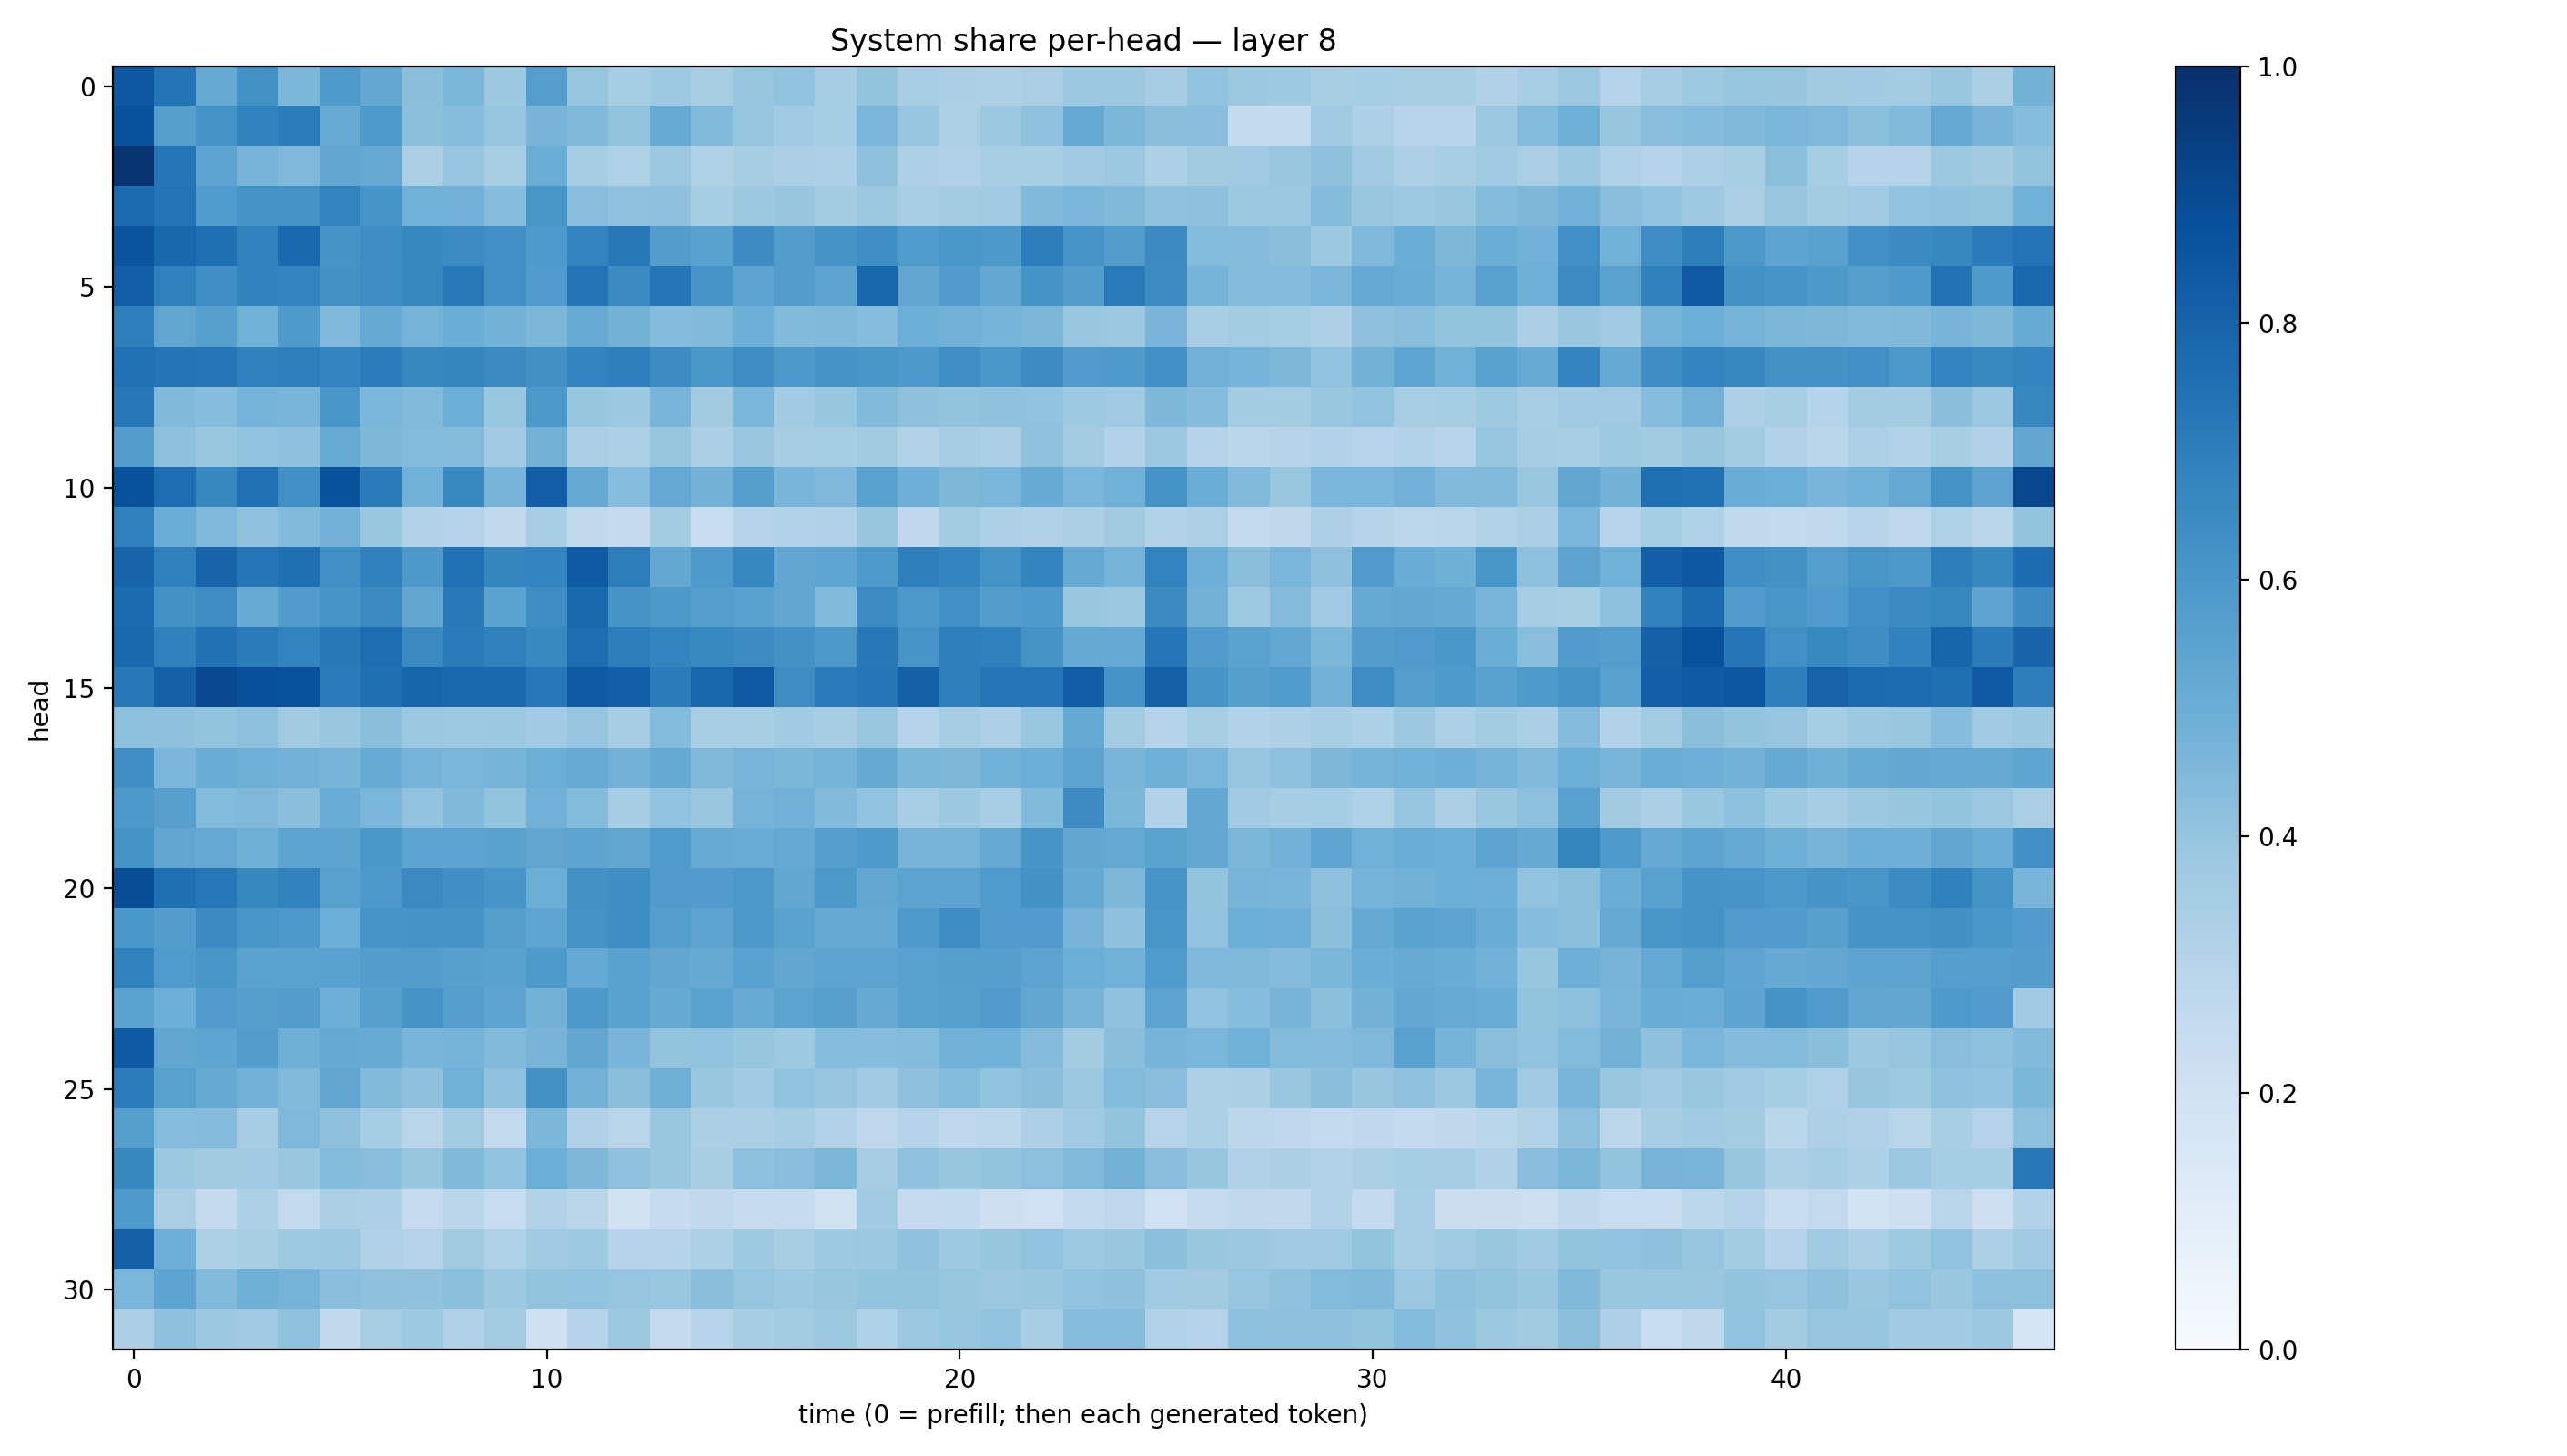

The table this chart was drawn from, first rows:
0.84554696, 0.7367935, 0.5169813, 0.62219447, 0.45723528, 0.5863648, 0.5244985, 0.42403328, 0.4583368, 0.37697527, 0.569488, 0.39635995, 0.35181856, 0.37235108, 0.34327537, 0.39082846, 0.40482402, 0.34849548, 0.40195936, 0.34543324, 0.33394724, 0.3270769, 0.33839047, 0.37567306
0.8679, 0.5654, 0.6114, 0.6818, 0.7037, 0.5115, 0.5867, 0.4218, 0.4315, 0.3982, 0.4718, 0.4481, 0.3988, 0.5105, 0.4433, 0.3952, 0.3664, 0.3528, 0.4642, 0.3951, 0.3287, 0.3763, 0.4083, 0.5233
0.9829, 0.733, 0.5435, 0.471, 0.4506, 0.5291, 0.513, 0.3368, 0.3956, 0.3425, 0.5037, 0.3482, 0.3221, 0.3758, 0.3207, 0.349, 0.3329, 0.3301, 0.4132, 0.3257, 0.3169, 0.342, 0.3424, 0.3648
0.7766, 0.7387, 0.5832, 0.6206, 0.6107, 0.679, 0.6083, 0.4851, 0.4808, 0.4317, 0.6044, 0.4265, 0.4081, 0.4119, 0.354, 0.3775, 0.3937, 0.3573, 0.3782, 0.3469, 0.3574, 0.3693, 0.4469, 0.4648
0.8618, 0.7862, 0.7548, 0.6822, 0.7775, 0.616, 0.6392, 0.6612, 0.6475, 0.6303, 0.5861, 0.6768, 0.7195, 0.5737, 0.5545, 0.6482, 0.5725, 0.6108, 0.6345, 0.5829, 0.5989, 0.5959, 0.7024, 0.6078
0.8177, 0.6891, 0.6335, 0.6826, 0.6736, 0.6234, 0.6435, 0.6625, 0.7175, 0.631, 0.5771, 0.741, 0.6507, 0.7296, 0.6089, 0.5403, 0.5721, 0.5464, 0.7897, 0.5317, 0.582, 0.5245, 0.6149, 0.5717
0.6914, 0.5351, 0.5621, 0.4883, 0.5861, 0.4494, 0.5193, 0.474, 0.5038, 0.4785, 0.4588, 0.5087, 0.4793, 0.4362, 0.444, 0.4956, 0.4443, 0.4491, 0.433, 0.4971, 0.4826, 0.4743, 0.4597, 0.3901
0.7487, 0.7355, 0.7298, 0.6886, 0.6939, 0.6732, 0.7034, 0.6635, 0.6697, 0.6556, 0.6261, 0.6768, 0.6951, 0.6467, 0.6002, 0.6431, 0.5933, 0.6131, 0.6052, 0.5901, 0.6348, 0.5997, 0.646, 0.5781
0.7222, 0.4484, 0.4323, 0.4764, 0.4683, 0.6042, 0.4643, 0.4444, 0.4989, 0.3865, 0.5949, 0.3921, 0.3766, 0.4665, 0.3595, 0.4626, 0.364, 0.3942, 0.4432, 0.4103, 0.4, 0.4076, 0.4059, 0.3718
0.5724, 0.4115, 0.3887, 0.4026, 0.4136, 0.5082, 0.455, 0.4397, 0.4366, 0.3667, 0.4801, 0.3381, 0.3312, 0.3932, 0.338, 0.3897, 0.3496, 0.352, 0.3619, 0.3096, 0.3485, 0.3329, 0.4095, 0.3581
0.8687, 0.7642, 0.664, 0.7533, 0.6299, 0.8704, 0.7082, 0.4844, 0.6571, 0.4707, 0.8181, 0.5176, 0.4302, 0.5234, 0.4774, 0.5638, 0.4681, 0.4498, 0.5522, 0.4959, 0.4565, 0.4635, 0.5097, 0.4643
0.6901, 0.5019, 0.4513, 0.4075, 0.443, 0.4829, 0.3872, 0.3162, 0.3085, 0.262, 0.346, 0.2618, 0.2504, 0.3582, 0.2396, 0.3054, 0.3154, 0.3183, 0.392, 0.2662, 0.3591, 0.329, 0.319, 0.3357
0.7991, 0.6913, 0.8007, 0.7325, 0.7553, 0.6326, 0.6841, 0.5914, 0.7499, 0.6717, 0.6751, 0.834, 0.7029, 0.5245, 0.5897, 0.6666, 0.5285, 0.5376, 0.5875, 0.6953, 0.6739, 0.619, 0.6735, 0.5177
0.7738, 0.6243, 0.6441, 0.5089, 0.5752, 0.6063, 0.6495, 0.5314, 0.7155, 0.5498, 0.6444, 0.7836, 0.6123, 0.5938, 0.5701, 0.5575, 0.5323, 0.442, 0.6479, 0.5974, 0.6315, 0.5738, 0.587, 0.3846
0.7806, 0.6872, 0.7476, 0.7082, 0.6771, 0.7201, 0.7655, 0.6557, 0.7119, 0.6896, 0.6579, 0.7638, 0.6993, 0.6737, 0.6589, 0.6472, 0.6223, 0.5958, 0.7203, 0.6074, 0.693, 0.6884, 0.6161, 0.517
0.7225, 0.81, 0.8986, 0.8777, 0.8673, 0.7082, 0.7563, 0.7961, 0.7815, 0.7779, 0.7266, 0.8355, 0.8189, 0.7077, 0.7922, 0.8402, 0.6438, 0.7138, 0.7342, 0.8116, 0.6951, 0.7296, 0.727, 0.8221
0.4165, 0.4112, 0.4003, 0.4152, 0.3619, 0.3876, 0.4232, 0.3813, 0.3742, 0.3784, 0.3654, 0.3966, 0.3493, 0.4378, 0.3475, 0.3432, 0.3647, 0.3504, 0.39, 0.3047, 0.3486, 0.3265, 0.3897, 0.5181
0.6357, 0.4641, 0.5072, 0.4889, 0.4842, 0.469, 0.5107, 0.4741, 0.4633, 0.4761, 0.4995, 0.5089, 0.4815, 0.5154, 0.4468, 0.4669, 0.4588, 0.4747, 0.5174, 0.4589, 0.4558, 0.4852, 0.499, 0.5465
0.5917, 0.5601, 0.4385, 0.453, 0.4243, 0.5077, 0.4614, 0.4039, 0.4463, 0.4004, 0.4821, 0.4375, 0.3498, 0.4055, 0.3903, 0.4739, 0.4806, 0.4441, 0.4028, 0.3476, 0.3754, 0.3475, 0.4434, 0.6475
0.6196, 0.5335, 0.5221, 0.4884, 0.5415, 0.5441, 0.6003, 0.5401, 0.5441, 0.5515, 0.5339, 0.5417, 0.5338, 0.5848, 0.5109, 0.5075, 0.5219, 0.5679, 0.5882, 0.4723, 0.4723, 0.5227, 0.6065, 0.5286
0.8842, 0.7563, 0.7251, 0.6628, 0.6829, 0.5551, 0.5959, 0.6549, 0.6343, 0.6057, 0.498, 0.6212, 0.6384, 0.5801, 0.5751, 0.5949, 0.5289, 0.5944, 0.5257, 0.5449, 0.5449, 0.5821, 0.6249, 0.5183
0.598, 0.5731, 0.6517, 0.6024, 0.5977, 0.4975, 0.6077, 0.6111, 0.6136, 0.5643, 0.5358, 0.6201, 0.64, 0.5674, 0.5455, 0.5907, 0.5485, 0.5145, 0.5165, 0.5876, 0.6442, 0.5804, 0.5812, 0.4719
0.6813, 0.5838, 0.6021, 0.5498, 0.5506, 0.5521, 0.5728, 0.5709, 0.5594, 0.5535, 0.5875, 0.5231, 0.5527, 0.5301, 0.5154, 0.5545, 0.529, 0.5409, 0.5457, 0.5583, 0.5642, 0.5636, 0.543, 0.5
0.5491, 0.4926, 0.5807, 0.5632, 0.5717, 0.4939, 0.5597, 0.6136, 0.5681, 0.546, 0.4788, 0.5957, 0.554, 0.5154, 0.5472, 0.5097, 0.5445, 0.5623, 0.512, 0.5537, 0.5599, 0.5775, 0.5296, 0.4702
0.8341, 0.5286, 0.538, 0.5715, 0.4884, 0.5186, 0.5081, 0.4682, 0.4746, 0.4417, 0.471, 0.5311, 0.4685, 0.4021, 0.4032, 0.394, 0.3723, 0.4331, 0.4313, 0.4367, 0.4829, 0.4856, 0.4356, 0.3567
0.705, 0.5561, 0.5194, 0.4819, 0.4419, 0.5331, 0.4437, 0.4121, 0.4876, 0.41, 0.6215, 0.4788, 0.4248, 0.4895, 0.3891, 0.367, 0.4053, 0.3954, 0.3676, 0.413, 0.4382, 0.4046, 0.424, 0.3809
0.5627, 0.4297, 0.4343, 0.351, 0.4495, 0.4102, 0.3553, 0.2909, 0.3586, 0.2599, 0.4604, 0.3167, 0.2898, 0.3873, 0.3333, 0.3355, 0.3478, 0.313, 0.2764, 0.3016, 0.2744, 0.2786, 0.3253, 0.3702
0.6602, 0.3757, 0.3625, 0.3709, 0.384, 0.4379, 0.4287, 0.393, 0.4482, 0.4051, 0.4966, 0.4533, 0.4077, 0.3905, 0.3409, 0.4153, 0.4297, 0.4604, 0.3513, 0.409, 0.392, 0.3994, 0.4171, 0.4448
0.5864, 0.3394, 0.2509, 0.3286, 0.2586, 0.3348, 0.3243, 0.2469, 0.2818, 0.239, 0.3095, 0.2821, 0.1951, 0.2484, 0.2652, 0.2422, 0.2499, 0.1991, 0.3647, 0.2528, 0.2574, 0.2124, 0.203, 0.255
0.8129, 0.495, 0.3296, 0.3437, 0.3722, 0.3819, 0.3197, 0.3065, 0.3608, 0.3239, 0.3662, 0.3721, 0.3008, 0.3012, 0.3303, 0.3711, 0.3436, 0.3727, 0.3827, 0.408, 0.3741, 0.3933, 0.4034, 0.3722
0.4642, 0.5426, 0.4444, 0.4889, 0.4737, 0.4289, 0.414, 0.4065, 0.4191, 0.3769, 0.4005, 0.404, 0.3977, 0.3891, 0.425, 0.3955, 0.3755, 0.3926, 0.4009, 0.4014, 0.3909, 0.3791, 0.387, 0.4047
0.3325, 0.4134, 0.3786, 0.3646, 0.4072, 0.2618, 0.34, 0.3728, 0.32, 0.3559, 0.2071, 0.2987, 0.3761, 0.2522, 0.296, 0.3502, 0.3593, 0.3781, 0.324, 0.3791, 0.3966, 0.4062, 0.3436, 0.4309
